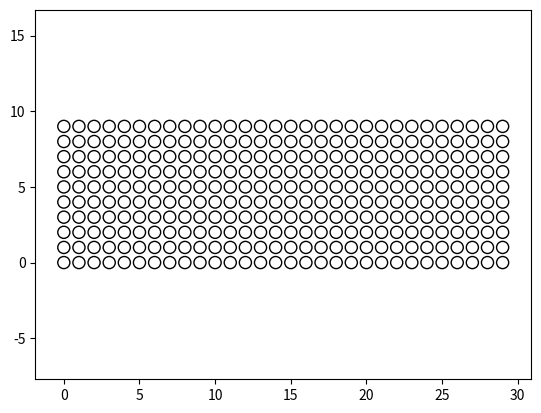

The matplotlib source for this figure:
import matplotlib.pyplot as plt

# Create a figure and axis
fig, ax = plt.subplots()

for i in range(30):
	for j in range(10):
		circle = plt.Circle((i, j), 0.4, fill=False)
		ax.add_patch(circle)


# Set axis limits and show the plot
ax.set_xlim(-1, 30)
ax.set_ylim(-1, 10)
plt.axis('equal')  # To ensure the aspect ratio is maintained
plt.show()
